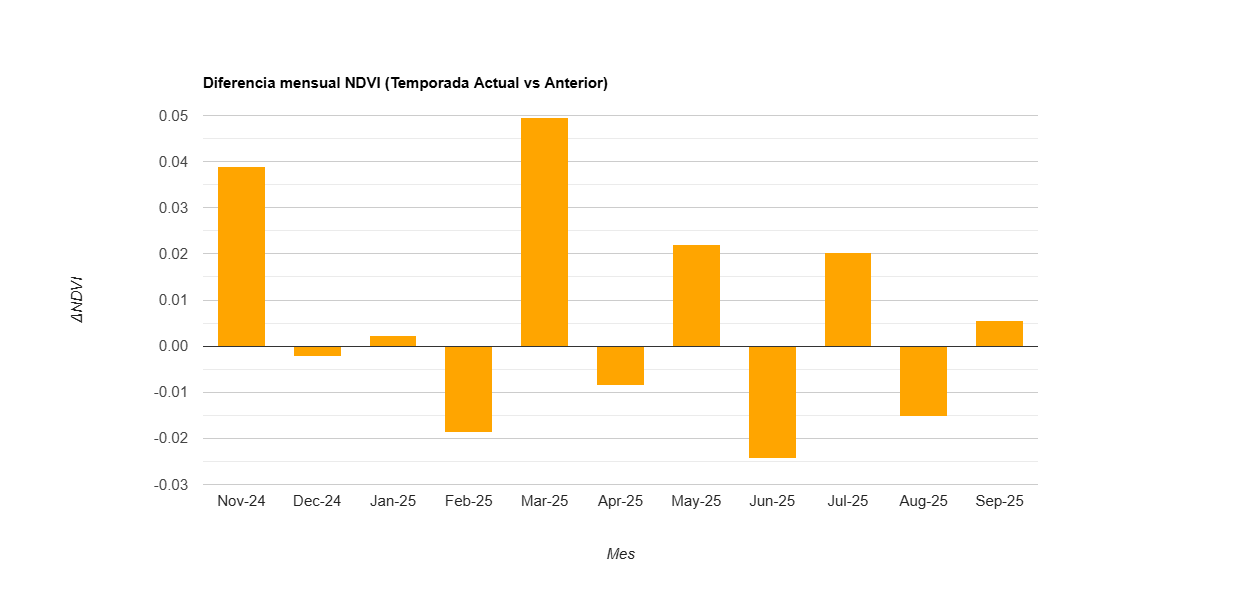

Values plotted in this chart, from the file beside it:
label, diff
Nov-24, 0.039
Dec-24, -0.002
Jan-25, 0.002
Feb-25, -0.019
Mar-25, 0.05
Apr-25, -0.008
May-25, 0.022
Jun-25, -0.024
Jul-25, 0.02
Aug-25, -0.015
Sep-25, 0.006
